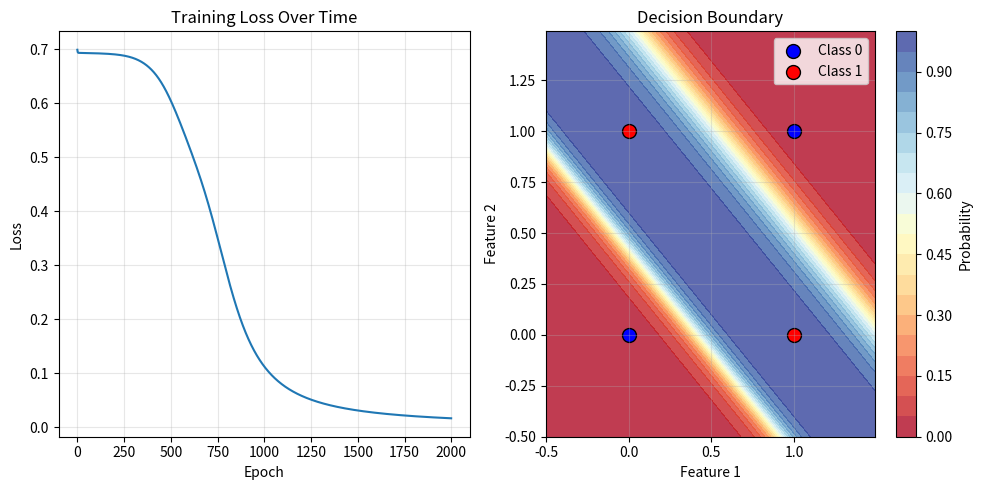

Write Python code to recreate this figure.
import numpy as np
import matplotlib.pyplot as plt

class MADALINELogistic:
    """
    Hybrid model combining MADALINE architecture with Logistic Regression.
    Uses sigmoid activations throughout for probabilistic outputs.
    """
    
    def __init__(self, n_features, n_hidden_units=3, learning_rate=0.1, random_state=42):
        """
        Initialize the MADALINE-Logistic model.
        
        Parameters:
        -----------
        n_features : int
            Number of input features
        n_hidden_units : int
            Number of ADALINE units in hidden layer
        learning_rate : float
            Learning rate for gradient descent
        random_state : int
            Random seed for reproducibility
        """
        np.random.seed(random_state)
        
        self.n_features = n_features
        self.n_hidden_units = n_hidden_units
        self.lr = learning_rate
        
        # Initialize weights for hidden layer (ADALINE units)
        # Each row represents weights for one ADALINE unit
        self.W_hidden = np.random.randn(n_hidden_units, n_features) * 0.5
        self.b_hidden = np.zeros(n_hidden_units)
        
        # Initialize weights for output layer (Logistic Regression)
        self.W_output = np.random.randn(n_hidden_units) * 0.5
        self.b_output = 0.0
        
        self.loss_history = []
    
    def sigmoid(self, z):
        """Sigmoid activation function"""
        return 1 / (1 + np.exp(-np.clip(z, -500, 500)))  # Clip to prevent overflow
    
    def forward(self, X):
        """
        Forward pass through the network.
        
        Parameters:
        -----------
        X : array-like, shape (n_samples, n_features)
            Input data
            
        Returns:
        --------
        h : Hidden layer activations
        y_pred : Output predictions (probabilities)
        """
        # Hidden layer: Multiple ADALINE units with sigmoid activation
        z_hidden = np.dot(X, self.W_hidden.T) + self.b_hidden  # (n_samples, n_hidden_units)
        h = self.sigmoid(z_hidden)
        
        # Output layer: Logistic regression
        z_output = np.dot(h, self.W_output) + self.b_output  # (n_samples,)
        y_pred = self.sigmoid(z_output)
        
        return h, y_pred
    
    def compute_loss(self, y_true, y_pred):
        """Binary cross-entropy loss"""
        epsilon = 1e-15
        y_pred = np.clip(y_pred, epsilon, 1 - epsilon)
        return -np.mean(y_true * np.log(y_pred) + (1 - y_true) * np.log(1 - y_pred))
    
    def backward(self, X, y_true, h, y_pred):
        """
        Backward pass using backpropagation.
        
        Parameters:
        -----------
        X : Input data
        y_true : True labels
        h : Hidden layer activations
        y_pred : Predicted probabilities
        """
        m = X.shape[0]
        
        # Output layer gradients
        dz_output = y_pred - y_true  # (n_samples,)
        dW_output = np.dot(h.T, dz_output) / m  # (n_hidden_units,)
        db_output = np.mean(dz_output)
        
        # Hidden layer gradients
        dh = np.outer(dz_output, self.W_output)  # (n_samples, n_hidden_units)
        dz_hidden = dh * h * (1 - h)  # Sigmoid derivative
        dW_hidden = np.dot(dz_hidden.T, X) / m  # (n_hidden_units, n_features)
        db_hidden = np.mean(dz_hidden, axis=0)  # (n_hidden_units,)
        
        # Update weights
        self.W_output -= self.lr * dW_output
        self.b_output -= self.lr * db_output
        self.W_hidden -= self.lr * dW_hidden
        self.b_hidden -= self.lr * db_hidden
    
    def fit(self, X, y, epochs=1000, verbose=True):
        """
        Train the model using gradient descent.
        
        Parameters:
        -----------
        X : array-like, shape (n_samples, n_features)
            Training data
        y : array-like, shape (n_samples,)
            Target labels (0 or 1)
        epochs : int
            Number of training iterations
        verbose : bool
            Whether to print progress
        """
        X = np.array(X)
        y = np.array(y)
        
        for epoch in range(epochs):
            # Forward pass
            h, y_pred = self.forward(X)
            
            # Compute loss
            loss = self.compute_loss(y, y_pred)
            self.loss_history.append(loss)
            
            # Backward pass
            self.backward(X, y, h, y_pred)
            
            if verbose and (epoch + 1) % 100 == 0:
                accuracy = np.mean((y_pred >= 0.5).astype(int) == y)
                print(f"Epoch {epoch + 1}/{epochs} - Loss: {loss:.4f} - Accuracy: {accuracy:.4f}")
    
    def predict_proba(self, X):
        """Predict probabilities"""
        X = np.array(X)
        _, y_pred = self.forward(X)
        return y_pred
    
    def predict(self, X, threshold=0.5):
        """Predict class labels"""
        return (self.predict_proba(X) >= threshold).astype(int)


# Example usage with XOR problem (non-linearly separable)
if __name__ == "__main__":
    print("=" * 60)
    print("MADALINE-Logistic Regression Hybrid Model")
    print("=" * 60)
    
    # XOR dataset (classic non-linear problem)
    X_xor = np.array([
        [0, 0],
        [0, 1],
        [1, 0],
        [1, 1]
    ])
    y_xor = np.array([0, 1, 1, 0])
    
    print("\nTraining on XOR problem...")
    print("Input data:")
    print(X_xor)
    print("\nTarget labels:")
    print(y_xor)
    print()
    
    # Create and train model
    model = MADALINELogistic(n_features=2, n_hidden_units=4, learning_rate=0.5)
    model.fit(X_xor, y_xor, epochs=2000, verbose=True)
    
    # Test predictions
    print("\n" + "=" * 60)
    print("Final Predictions:")
    print("=" * 60)
    predictions = model.predict(X_xor)
    probabilities = model.predict_proba(X_xor)
    
    for i, (x, y_true, y_pred, prob) in enumerate(zip(X_xor, y_xor, predictions, probabilities)):
        print(f"Input: {x} | True: {y_true} | Predicted: {y_pred} | Probability: {prob:.4f}")
    
    accuracy = np.mean(predictions == y_xor)
    print(f"\nFinal Accuracy: {accuracy * 100:.2f}%")
    
    # Plot learning curve
    plt.figure(figsize=(10, 5))
    
    plt.subplot(1, 2, 1)
    plt.plot(model.loss_history)
    plt.xlabel('Epoch')
    plt.ylabel('Loss')
    plt.title('Training Loss Over Time')
    plt.grid(True, alpha=0.3)
    
    # Visualize decision boundary
    plt.subplot(1, 2, 2)
    h = 0.01
    x_min, x_max = -0.5, 1.5
    y_min, y_max = -0.5, 1.5
    xx, yy = np.meshgrid(np.arange(x_min, x_max, h),
                         np.arange(y_min, y_max, h))
    
    Z = model.predict_proba(np.c_[xx.ravel(), yy.ravel()])
    Z = Z.reshape(xx.shape)
    
    plt.contourf(xx, yy, Z, levels=20, cmap='RdYlBu', alpha=0.8)
    plt.colorbar(label='Probability')
    plt.scatter(X_xor[y_xor == 0, 0], X_xor[y_xor == 0, 1], 
                c='blue', s=100, edgecolors='k', label='Class 0')
    plt.scatter(X_xor[y_xor == 1, 0], X_xor[y_xor == 1, 1], 
                c='red', s=100, edgecolors='k', label='Class 1')
    plt.xlabel('Feature 1')
    plt.ylabel('Feature 2')
    plt.title('Decision Boundary')
    plt.legend()
    plt.grid(True, alpha=0.3)
    
    plt.tight_layout()
    plt.show()
    
    print("\n" + "=" * 60)
    print("Model Architecture:")
    print("=" * 60)
    print(f"Input Layer: {model.n_features} features")
    print(f"Hidden Layer: {model.n_hidden_units} ADALINE units (sigmoid)")
    print(f"Output Layer: 1 logistic unit (sigmoid)")
    print(f"Total Parameters: {model.W_hidden.size + model.b_hidden.size + model.W_output.size + 1}")
